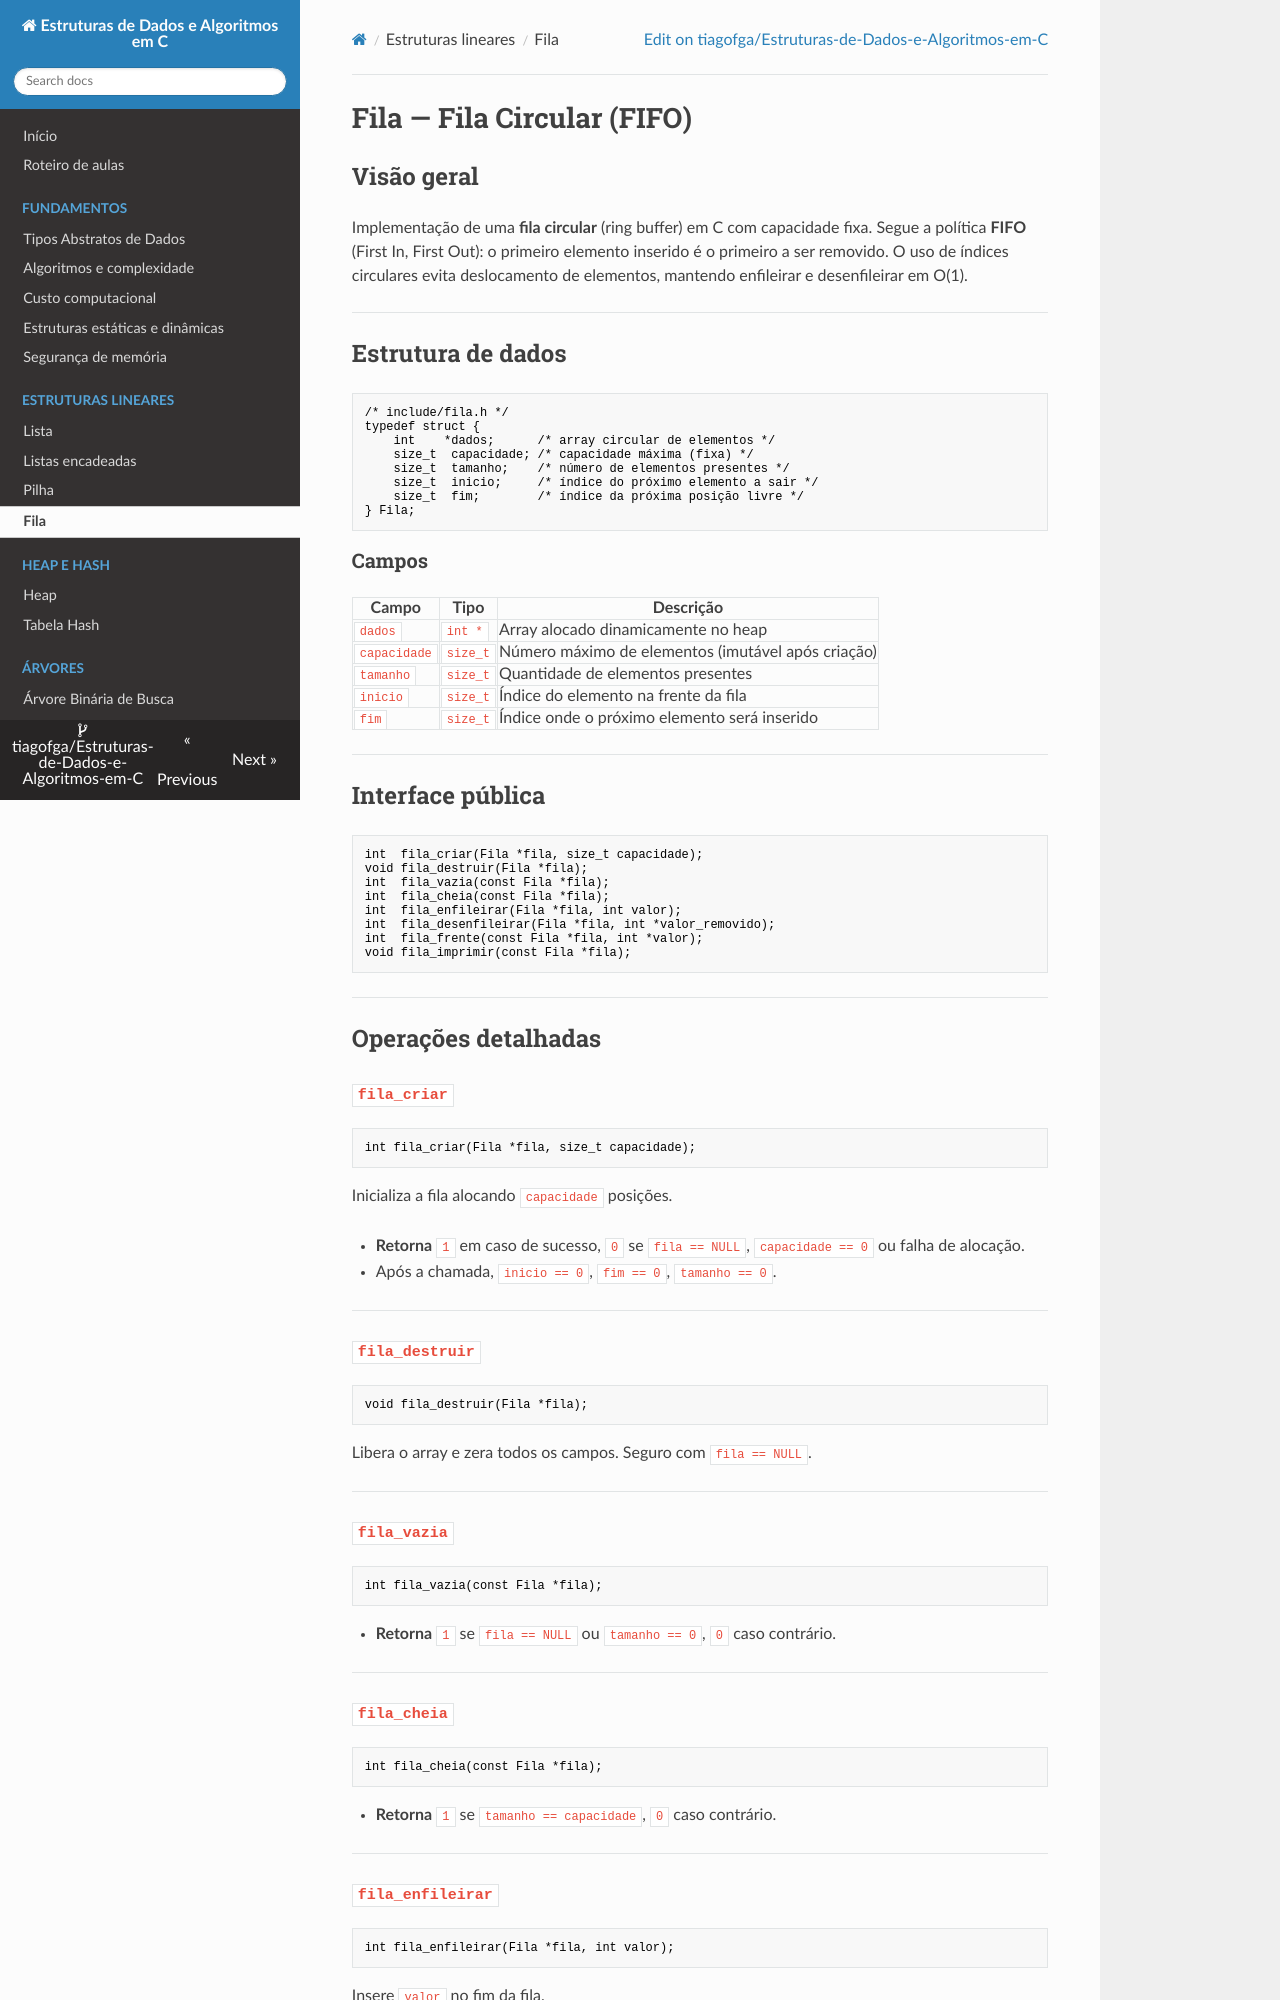

repository: tiagofga/Estruturas-de-Dados-e-Algoritmos-em-C · page: Fila/index.html · generator: mkdocs

# Fila — Fila Circular (FIFO)

## Visão geral

Implementação de uma **fila circular** (ring buffer) em C com capacidade fixa.
Segue a política **FIFO** (First In, First Out): o primeiro elemento inserido é o
primeiro a ser removido. O uso de índices circulares evita deslocamento de elementos,
mantendo enfileirar e desenfileirar em O(1).

---

## Estrutura de dados

```c
/* include/fila.h */
typedef struct {
    int    *dados;      /* array circular de elementos */
    size_t  capacidade; /* capacidade máxima (fixa) */
    size_t  tamanho;    /* número de elementos presentes */
    size_t  inicio;     /* índice do próximo elemento a sair */
    size_t  fim;        /* índice da próxima posição livre */
} Fila;
```

### Campos

| Campo | Tipo | Descrição |
|-------|------|-----------|
| `dados` | `int *` | Array alocado dinamicamente no heap |
| `capacidade` | `size_t` | Número máximo de elementos (imutável após criação) |
| `tamanho` | `size_t` | Quantidade de elementos presentes |
| `inicio` | `size_t` | Índice do elemento na frente da fila |
| `fim` | `size_t` | Índice onde o próximo elemento será inserido |

---

## Interface pública

```c
int  fila_criar(Fila *fila, size_t capacidade);
void fila_destruir(Fila *fila);
int  fila_vazia(const Fila *fila);
int  fila_cheia(const Fila *fila);
int  fila_enfileirar(Fila *fila, int valor);
int  fila_desenfileirar(Fila *fila, int *valor_removido);
int  fila_frente(const Fila *fila, int *valor);
void fila_imprimir(const Fila *fila);
```

---

## Operações detalhadas

### `fila_criar`

```c
int fila_criar(Fila *fila, size_t capacidade);
```

Inicializa a fila alocando `capacidade` posições.

- **Retorna** `1` em caso de sucesso, `0` se `fila == NULL`, `capacidade == 0`
  ou falha de alocação.
- Após a chamada, `inicio == 0`, `fim == 0`, `tamanho == 0`.

---

### `fila_destruir`

```c
void fila_destruir(Fila *fila);
```

Libera o array e zera todos os campos. Seguro com `fila == NULL`.

---

### `fila_vazia`

```c
int fila_vazia(const Fila *fila);
```

- **Retorna** `1` se `fila == NULL` ou `tamanho == 0`, `0` caso contrário.

---
